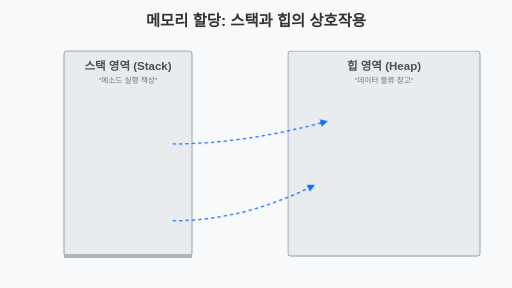
t = 0.00 s
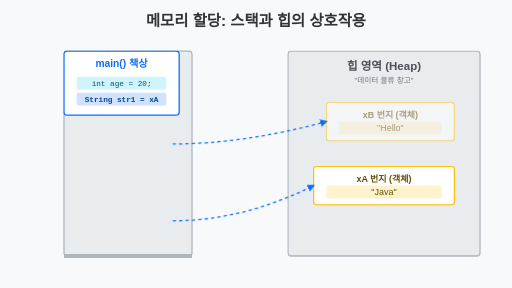
t = 2.00 s
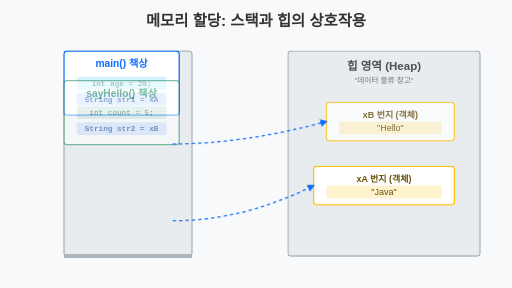
t = 2.38 s
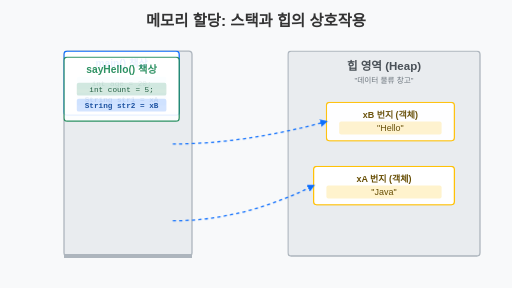
t = 2.75 s
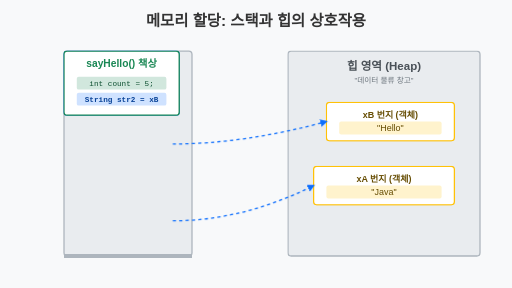
t = 3.50 s
t = 4.25 s: frame unchanged from t = 3.50 s, image omitted

The animated SVG that drew these frames (rendered in a browser with its animation timeline set to each time). Animation: 3 CSS @keyframes rules; one cycle of 5.00 s, repeats indefinitely.

<svg viewBox="0 0 800 450" xmlns="http://www.w3.org/2000/svg">
  <rect width="800" height="450" fill="#f8f9fa"/>
  <style>
    @keyframes slide-in { 0% { transform: translateY(100px); opacity: 0; } 100% { transform: translateY(0); opacity: 1; } }
    @keyframes fade-in { 0%, 50% { opacity: 0; } 100% { opacity: 1; } }
    @keyframes dash-flow { to { stroke-dashoffset: -20; } }
    
    .stack-frame-1 { animation: slide-in 1s ease-out forwards; }
    .stack-frame-2 { animation: slide-in 1s ease-out 2s forwards; opacity: 0; }
    .heap-obj-1 { animation: fade-in 1.5s ease-out forwards; }
    .heap-obj-2 { animation: fade-in 3s ease-out forwards; }
    .link-line { stroke: #0d6efd; stroke-width: 3; stroke-dasharray: 5 5; animation: dash-line 1s linear infinite; }
  </style>

  <text x="400" y="40" font-family="sans-serif" font-size="24" font-weight="bold" fill="#333" text-anchor="middle">메모리 할당: 스택과 힙의 상호작용</text>

  <!-- 스택 영역 -->
  <g transform="translate(100, 80)">
    <rect width="200" height="320" rx="5" fill="#e9ecef" stroke="#adb5bd" stroke-width="2"/>
    <text x="100" y="30" font-family="sans-serif" font-size="18" font-weight="bold" fill="#495057" text-anchor="middle">스택 영역 (Stack)</text>
    <text x="100" y="50" font-family="sans-serif" font-size="12" fill="#6c757d" text-anchor="middle">"메소드 실행 책상"</text>

    <!-- 바닥 -->
    <path d="M 0 320 L 200 320" stroke="#adb5bd" stroke-width="6"/>

    <!-- 프레임 1 (main) -->
    <g class="stack-frame-1" transform="translate(10, 200)">
      <rect width="180" height="100" rx="5" fill="#fff" stroke="#0d6efd" stroke-width="2"/>
      <text x="90" y="25" font-family="sans-serif" font-size="16" font-weight="bold" fill="#0d6efd" text-anchor="middle">main() 책상</text>
      
      <!-- 지역 변수 -->
      <rect x="20" y="40" width="140" height="20" rx="3" fill="#cff4fc"/>
      <text x="90" y="54" font-family="monospace" font-size="12" fill="#055160" text-anchor="middle">int age = 20;</text>

      <rect x="20" y="65" width="140" height="20" rx="3" fill="#cfe2ff"/>
      <text x="90" y="79" font-family="monospace" font-size="12" fill="#084298" font-weight="bold" text-anchor="middle">String str1 = xA</text>
    </g>

    <!-- 프레임 2 (methodCall) -->
    <g class="stack-frame-2" transform="translate(10, 80)">
      <rect width="180" height="100" rx="5" fill="#fff" stroke="#198754" stroke-width="2"/>
      <text x="90" y="25" font-family="sans-serif" font-size="16" font-weight="bold" fill="#198754" text-anchor="middle">sayHello() 책상</text>
      
      <rect x="20" y="40" width="140" height="20" rx="3" fill="#d1e7dd"/>
      <text x="90" y="54" font-family="monospace" font-size="12" fill="#0f5132" text-anchor="middle">int count = 5;</text>

      <rect x="20" y="65" width="140" height="20" rx="3" fill="#cfe2ff"/>
      <text x="90" y="79" font-family="monospace" font-size="12" fill="#084298" font-weight="bold" text-anchor="middle">String str2 = xB</text>
    </g>
  </g>

  <!-- 힙 영역 -->
  <g transform="translate(450, 80)">
    <rect width="300" height="320" rx="5" fill="#e9ecef" stroke="#adb5bd" stroke-width="2"/>
    <text x="150" y="30" font-family="sans-serif" font-size="18" font-weight="bold" fill="#495057" text-anchor="middle">힙 영역 (Heap)</text>
    <text x="150" y="50" font-family="sans-serif" font-size="12" fill="#6c757d" text-anchor="middle">"데이터 물류 창고"</text>

    <!-- 객체 1 -->
    <g class="heap-obj-1" transform="translate(40, 180)">
      <rect width="220" height="60" rx="5" fill="#fff" stroke="#ffc107" stroke-width="2"/>
      <text x="110" y="25" font-family="sans-serif" font-size="14" font-weight="bold" fill="#664d03" text-anchor="middle">xA 번지 (객체)</text>
      <rect x="20" y="30" width="180" height="20" rx="3" fill="#fff3cd"/>
      <text x="110" y="44" font-family="sans-serif" font-size="14" fill="#664d03" text-anchor="middle">"Java"</text>
    </g>

    <!-- 객체 2 -->
    <g class="heap-obj-2" transform="translate(60, 80)">
      <rect width="200" height="60" rx="5" fill="#fff" stroke="#ffc107" stroke-width="2"/>
      <text x="100" y="25" font-family="sans-serif" font-size="14" font-weight="bold" fill="#664d03" text-anchor="middle">xB 번지 (객체)</text>
      <rect x="20" y="30" width="160" height="20" rx="3" fill="#fff3cd"/>
      <text x="100" y="44" font-family="sans-serif" font-size="14" fill="#664d03" text-anchor="middle">"Hello"</text>
    </g>
  </g>

  <!-- 생성된 링크 선 (SVG CSS 호환성 문제시 단순 표시) -->
  <path d="M 270 345 Q 380 345 490 290" fill="none" stroke="#0d6efd" stroke-width="2" stroke-dasharray="5 5" marker-end="url(#arrow)"/>
  <path d="M 270 225 Q 380 225 510 190" fill="none" stroke="#0d6efd" stroke-width="2" stroke-dasharray="5 5" marker-end="url(#arrow)"/>

  <defs>
    <marker id="arrow" viewBox="0 0 10 10" refX="8" refY="5" markerWidth="6" markerHeight="6" orient="auto">
      <path d="M 0 0 L 10 5 L 0 10 z" fill="#0d6efd"/>
    </marker>
  </defs>
</svg>
